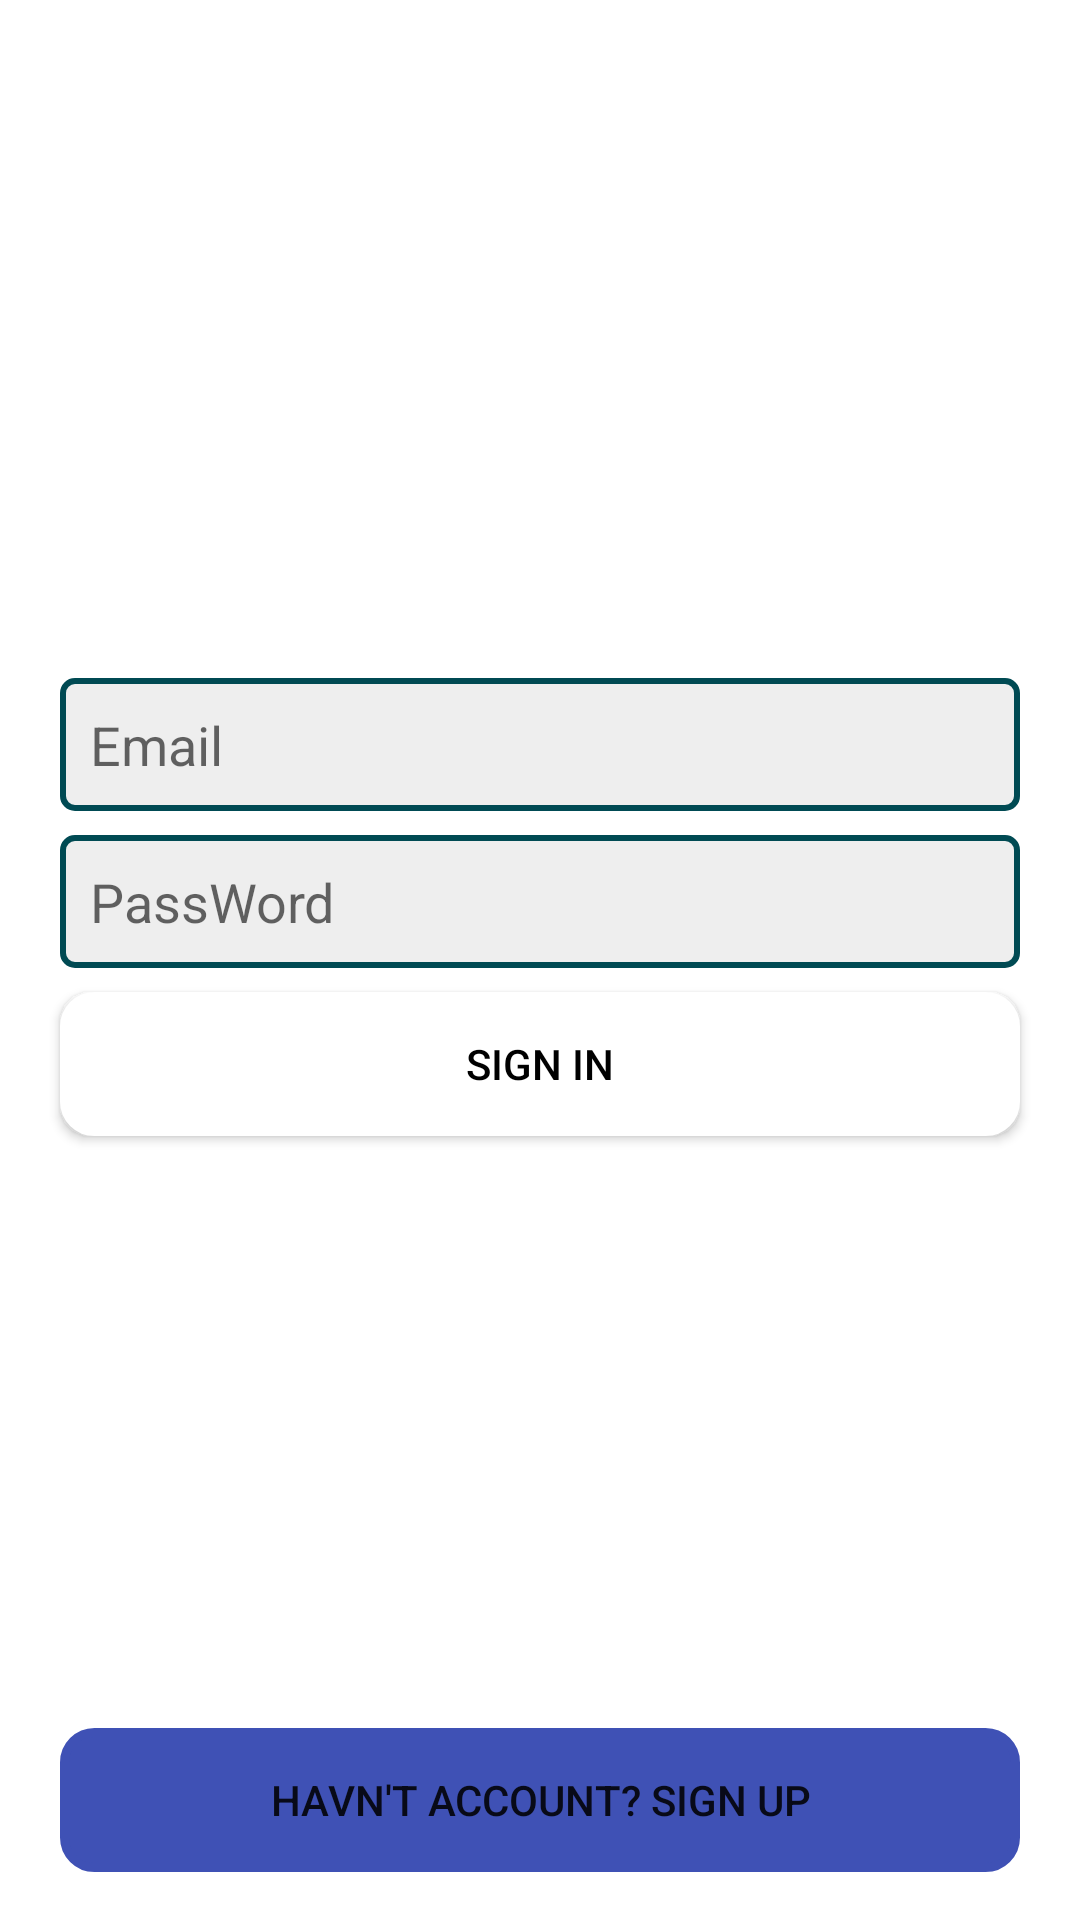

Android layout source for this screen:
<!-- AndroidManifest.xml: application theme Theme.FirebaseShopping -->
<!-- res/layout/activity_sign_in.xml -->
<?xml version="1.0" encoding="utf-8"?>
<androidx.constraintlayout.widget.ConstraintLayout xmlns:android="http://schemas.android.com/apk/res/android"
    xmlns:app="http://schemas.android.com/apk/res-auto"
    xmlns:tools="http://schemas.android.com/tools"
    android:layout_width="match_parent"
    android:layout_height="match_parent"
    android:background="@drawable/back_ui"
    tools:context=".Credential.SignInActivity">

    <ImageView
        android:id="@+id/imageView"
        android:layout_width="160dp"
        android:layout_height="90dp"
        android:layout_marginTop="120dp"
        app:layout_constraintEnd_toEndOf="parent"
        app:layout_constraintHorizontal_bias="0.5"
        app:layout_constraintStart_toStartOf="parent"
        app:layout_constraintTop_toTopOf="parent"
        app:srcCompat="@drawable/instagram"
        app:tint="@android:color/white" />

    <EditText
        android:id="@+id/edtEmailSignIn"
        android:layout_width="0dp"
        android:layout_height="wrap_content"
        android:layout_marginStart="20dp"
        android:layout_marginLeft="20dp"
        android:layout_marginTop="16dp"
        android:layout_marginEnd="20dp"
        android:layout_marginRight="20dp"
        android:background="@drawable/input_background"
        android:ems="10"
        android:hint="Email"
        android:inputType="textEmailAddress"
        android:padding="10dp"
        app:layout_constraintEnd_toEndOf="parent"
        app:layout_constraintHorizontal_bias="0.5"
        app:layout_constraintStart_toStartOf="parent"
        app:layout_constraintTop_toBottomOf="@+id/imageView" />

    <EditText
        android:id="@+id/edtPassWordSignIn"
        android:layout_width="0dp"
        android:layout_height="wrap_content"
        android:layout_marginStart="20dp"
        android:layout_marginLeft="20dp"
        android:layout_marginTop="8dp"
        android:layout_marginEnd="20dp"
        android:layout_marginRight="20dp"
        android:background="@drawable/input_background"
        android:ems="10"
        android:hint="PassWord"
        android:inputType="textPersonName"
        android:padding="10dp"
        app:layout_constraintEnd_toEndOf="parent"
        app:layout_constraintHorizontal_bias="0.5"
        app:layout_constraintStart_toStartOf="parent"
        app:layout_constraintTop_toBottomOf="@+id/edtEmailSignIn" />

    <Button
        android:id="@+id/btnSignInSignIn"
        android:layout_width="0dp"
        android:layout_height="wrap_content"
        android:layout_marginStart="20dp"
        android:layout_marginLeft="20dp"
        android:layout_marginTop="8dp"
        android:layout_marginEnd="20dp"
        android:layout_marginRight="20dp"
        android:background="@drawable/btn_background"
        android:padding="10dp"
        android:text="Sign In"
        android:textColor="@android:color/black"
        app:backgroundTint="@color/white"
        app:layout_constraintEnd_toEndOf="parent"
        app:layout_constraintHorizontal_bias="0.0"
        app:layout_constraintStart_toStartOf="parent"
        app:layout_constraintTop_toBottomOf="@+id/edtPassWordSignIn" />

    <Button
        android:id="@+id/btnSignUpSignIn"
        android:layout_width="0dp"
        android:layout_height="wrap_content"
        android:layout_marginStart="20dp"
        android:layout_marginLeft="20dp"
        android:layout_marginEnd="20dp"
        android:layout_marginRight="20dp"
        android:layout_marginBottom="16dp"
        android:background="@drawable/btn_background_2"
        android:padding="10dp"
        android:text="Havn't account? Sign Up"
        app:backgroundTint="#3F51B5"
        app:layout_constraintBottom_toBottomOf="parent"
        app:layout_constraintEnd_toEndOf="parent"
        app:layout_constraintHorizontal_bias="0.5"
        app:layout_constraintStart_toStartOf="parent" />

</androidx.constraintlayout.widget.ConstraintLayout>
<!-- resources referenced by this layout -->
<resources>
  <!-- drawable btn_background (drawable) -->
  <?xml version="1.0" encoding="utf-8"?>
  <shape xmlns:android="http://schemas.android.com/apk/res/android">
  
      <corners android:radius="10dp"
          />
  
      <stroke android:width="3dp"
          android:color="#00BCD4"
          />
  
      <solid android:color="@android:color/white"/>
  
  
  
  
  </shape>
  <!-- drawable btn_background_2 (drawable) -->
  <?xml version="1.0" encoding="utf-8"?>
  <shape xmlns:android="http://schemas.android.com/apk/res/android">
  
      <corners android:radius="10dp"
          />
  
      <stroke android:width="3dp"
          android:color="#00BCD4"
          />
  
  
  
  
  
  
  </shape>
  <!-- drawable input_background (drawable) -->
  <?xml version="1.0" encoding="utf-8"?>
  <shape xmlns:android="http://schemas.android.com/apk/res/android"
      android:shape="rectangle"
      >
  
      <corners android:radius="4dp"/>
      <solid android:color="#eee"/>
  
      <stroke android:color="#004A53"
          android:width="2dp"/>
  
  </shape>
  <style name="Theme.FirebaseShopping" parent="Theme.MaterialComponents.DayNight.NoActionBar">
          
          <item name="colorPrimary">@color/purple_500</item>
          <item name="colorPrimaryVariant">@color/purple_700</item>
          <item name="colorOnPrimary">@color/white</item>
          
          <item name="colorSecondary">@color/teal_200</item>
          <item name="colorSecondaryVariant">@color/teal_700</item>
          <item name="colorOnSecondary">@color/black</item>
          
          <item name="android:statusBarColor" tools:targetApi="l">?attr/colorPrimaryVariant</item>
          
      </style>
  <!-- not gathered from this repository: default colours our renderer supplied (Android Studio template values) -->
  <color name="purple_500">#FF6200EE</color>
  <color name="purple_700">#FF3700B3</color>
  <color name="teal_200">#FF03DAC5</color>
  <color name="teal_700">#FF018786</color>
  <color name="black">#FF000000</color>
  <color name="white">#FFFFFFFF</color>
</resources>
